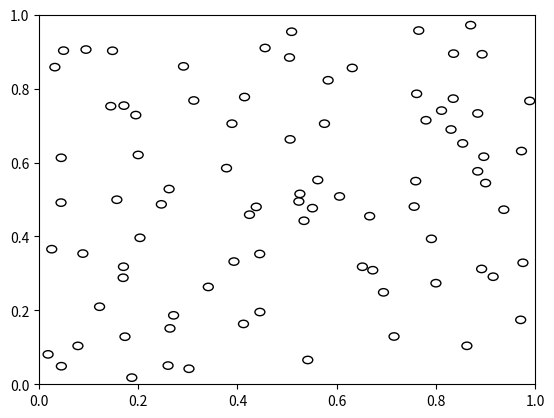

Write the Python code that produced this figure.
import matplotlib.pyplot as plt
import numpy as np
import random

import matplotlib.animation as animation

class particle:
	'''A particle is a circle with position, velocity and radius.'''
	def __init__(self, x, y, dx, dy, r=0.01, c = 'black', f = False):
		self.x = x
		self.y = y
		self.dx = dx
		self.dy = dy
		self.color = c
		self.radius = r
		self.fill = f

	def draw(self, ax):
		'''Draw onto graph'''
		circle = plt.Circle((self.x,self.y),self.radius, color = self.color, fill = self.fill)
		ax.add_patch(circle)

	def collision(self, molecule):
		'''Have I hit another molecule'''
		return np.linalg.norm(np.subtract((self.x,self.y),(molecule.x,molecule.y))) < self.radius + molecule.radius
	
	def boundary(self):
		'''Bounce off wall'''
		if self.x - self.radius <0:
			self.x = self.radius
			self.dx = -self.dx
		if self.x + self.radius >1:
			self.x = 1-self.radius
			self.dx = -self.dx
		if self.y - self.radius <0:
			self.y = self.radius
			self.dy = -self.dy
		if self.y - self.radius >1:
			self.y = 1-self.radius
			self.dy = -self.dy

class animation:
	'''The animation'''
	def __init__(self, n):
		self.number = n
	
	def drawParticles(self, ax):
		molecules = np.ndarray((self.number,),dtype=object)
		dx = 0
		dy = 0
		for i in range(self.number):
			x = random.random()*(0.98)+0.01
			y = random.random()*(0.98)+0.01
			molecules[i]=particle(x,y,dx,dy)
		for molecule in molecules:
			for other in molecules:
				if molecule.collision(other) and molecule != other:
					del molecule
					break
			try:
				particle.draw(molecule, ax)
			except UnboundLocalError:
				pass


fig, ax = plt.subplots()
ani = animation(100)
ani.drawParticles(ax)
fig.savefig('animation.png')